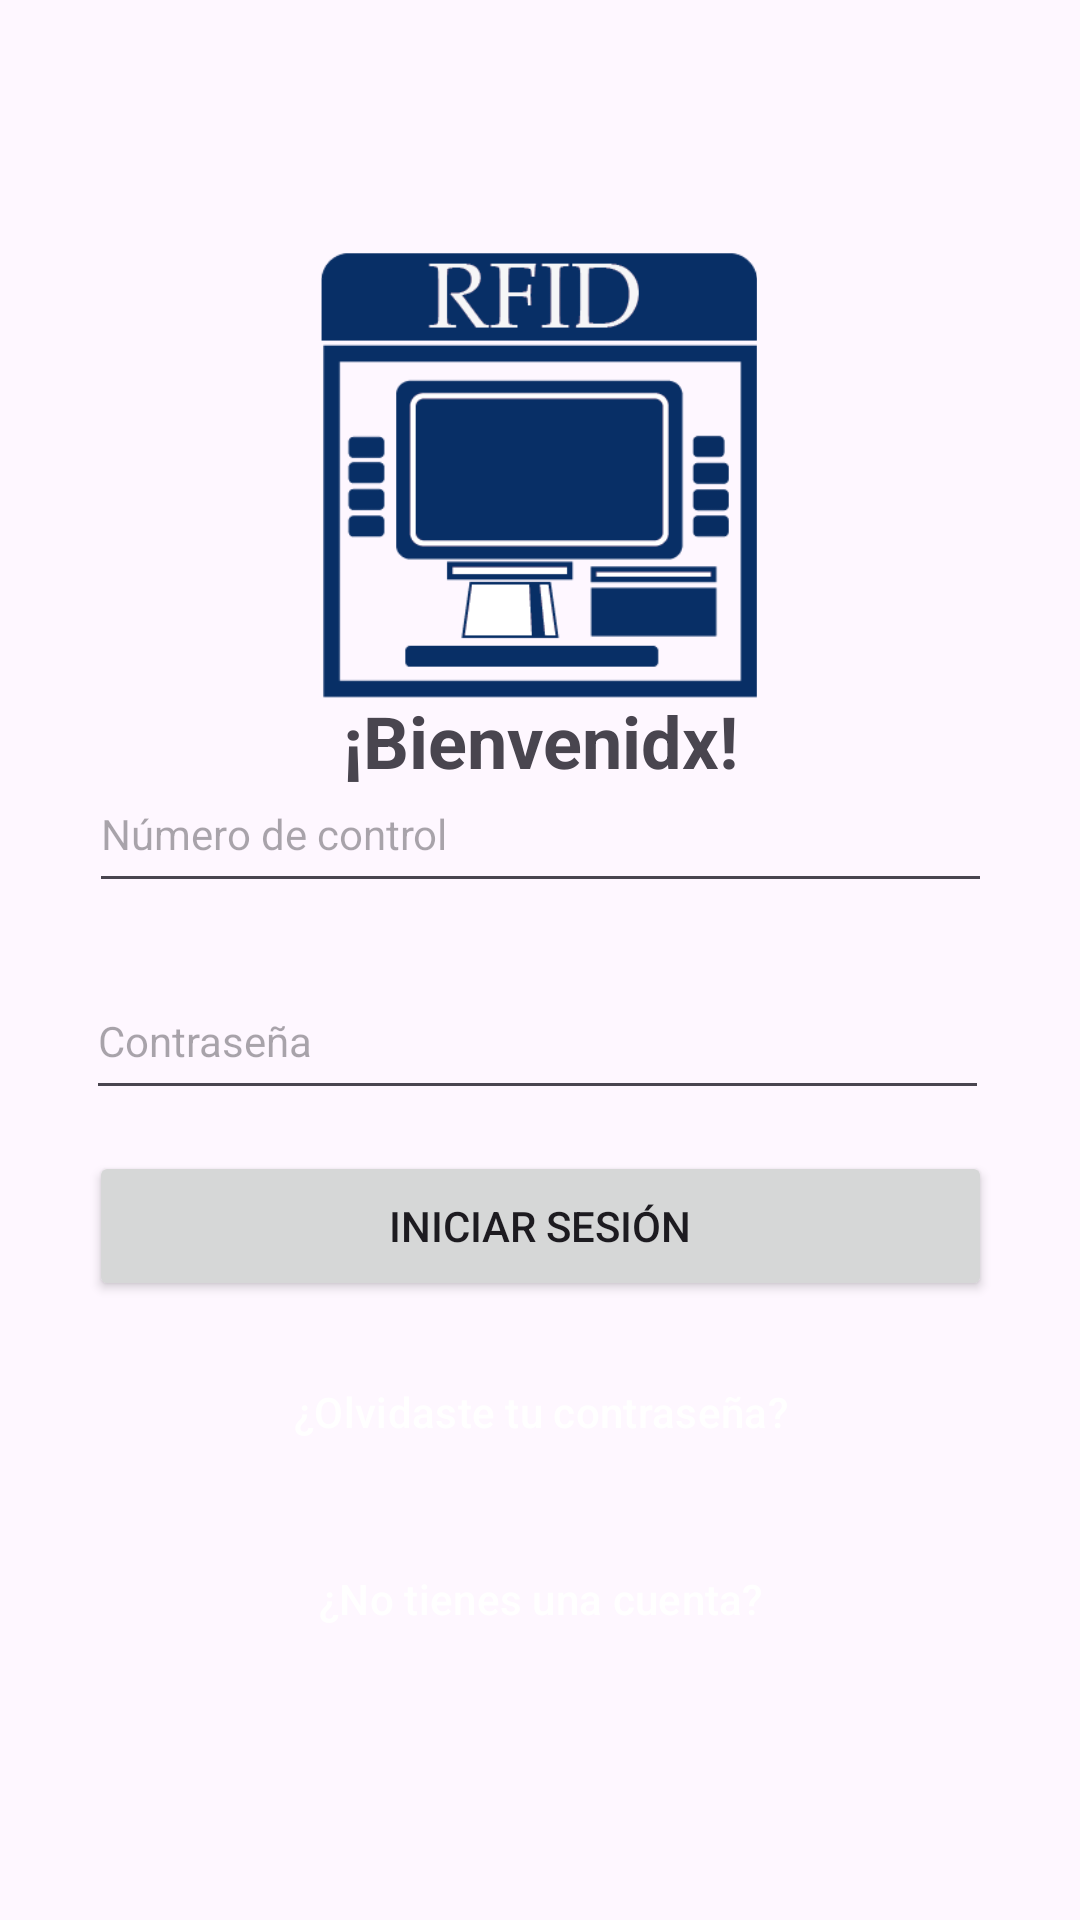

Reconstruct the res/layout file that produces this screen, plus the resources it refers to.
<!-- AndroidManifest.xml: application theme Theme.PayWallet -->
<!-- res/layout/fragment_login.xml -->
<?xml version="1.0" encoding="utf-8"?>
<androidx.constraintlayout.widget.ConstraintLayout xmlns:android="http://schemas.android.com/apk/res/android"
    xmlns:tools="http://schemas.android.com/tools"
    android:layout_width="match_parent"
    android:layout_height="match_parent"
    xmlns:app="http://schemas.android.com/apk/res-auto"
    tools:context=".fragments.ui.LoginFragment">

    <ImageView
        android:id="@+id/imageView2"
        android:layout_width="150dp"
        android:layout_height="150dp"
        android:layout_marginStart="50dp"
        android:layout_marginTop="32dp"
        android:layout_marginEnd="50dp"
        android:layout_marginBottom="70dp"
        app:layout_constraintBottom_toBottomOf="parent"
        app:layout_constraintEnd_toEndOf="parent"
        app:layout_constraintHorizontal_bias="0.496"
        app:layout_constraintStart_toStartOf="parent"
        app:layout_constraintTop_toTopOf="parent"
        app:layout_constraintVertical_bias="0.131"
        app:srcCompat="@drawable/logo_v1" />

    <TextView
        android:id="@+id/tvLogin1"
        android:layout_width="wrap_content"
        android:layout_height="wrap_content"
        android:layout_marginStart="50dp"
        android:layout_marginEnd="50dp"
        android:layout_marginBottom="388dp"
        android:text="@string/txtLogin1"
        android:textSize="24sp"
        android:textStyle="bold"
        app:layout_constraintBottom_toBottomOf="parent"
        app:layout_constraintEnd_toEndOf="parent"
        app:layout_constraintStart_toStartOf="parent"
        app:layout_constraintTop_toBottomOf="@+id/imageView2"
        app:layout_constraintVertical_bias="0.166" />

    <TextView
        android:id="@+id/tvLogin2"
        android:layout_width="wrap_content"
        android:layout_height="wrap_content"
        android:layout_marginStart="50dp"
        android:layout_marginEnd="50dp"
        android:layout_marginBottom="412dp"
        android:text="@string/txtLogin2"
        android:textStyle="italic"
        app:layout_constraintBottom_toBottomOf="parent"
        app:layout_constraintEnd_toEndOf="parent"
        app:layout_constraintStart_toStartOf="parent"
        app:layout_constraintTop_toBottomOf="@+id/tvLogin1"
        app:layout_constraintVertical_bias="0.0" />

    
    <com.google.android.material.textfield.TextInputEditText
        android:id="@+id/etLogin1"
        android:layout_width="301dp"
        android:layout_height="49dp"
        android:layout_marginStart="101dp"
        android:layout_marginTop="32dp"
        android:layout_marginEnd="101dp"
        android:layout_marginBottom="12dp"
        android:ems="10"
        android:hint="@string/txtLogin3"
        android:inputType="textPersonName"
        android:textSize="14sp"
        app:layout_constraintBottom_toTopOf="@+id/etPassword"
        app:layout_constraintEnd_toEndOf="parent"
        app:layout_constraintStart_toStartOf="parent"
        app:layout_constraintTop_toBottomOf="@+id/tvLogin2" />

    
    <com.google.android.material.textfield.TextInputEditText
        android:id="@+id/etPassword"

        android:layout_width="301dp"
        android:layout_height="49dp"
        android:layout_marginStart="100dp"
        android:layout_marginTop="8dp"
        android:layout_marginEnd="102dp"
        android:layout_marginBottom="294dp"
        android:ems="10"
        android:hint="@string/txtLogin4"
        android:inputType="textPassword"
        android:textSize="14sp"
        app:layout_constraintBottom_toBottomOf="parent"
        app:layout_constraintEnd_toEndOf="parent"
        app:layout_constraintStart_toStartOf="parent"
        app:layout_constraintTop_toBottomOf="@+id/etLogin1" />

    <Button
        android:id="@+id/btnLogin1"
        android:layout_width="301dp"
        android:layout_height="50dp"
        android:layout_marginStart="54dp"
        android:layout_marginTop="20dp"
        android:layout_marginEnd="54dp"
        android:layout_marginBottom="213dp"
        android:text="@string/txtLogin5"
        app:layout_constraintBottom_toBottomOf="parent"
        app:layout_constraintEnd_toEndOf="parent"
        app:layout_constraintStart_toStartOf="parent"
        app:layout_constraintTop_toBottomOf="@+id/etPassword" />

    <Button
        android:id="@+id/btnLogin2"
        style="@style/Widget.Material3.Button.TonalButton"
        android:layout_width="301dp"
        android:layout_height="50dp"
        android:layout_marginStart="54dp"
        android:layout_marginTop="20dp"
        android:layout_marginEnd="54dp"
        android:layout_marginBottom="152dp"
        android:text="@string/txtLogin6"
        android:textColor="@color/white"
        android:textSize="14sp"
        app:layout_constraintBottom_toBottomOf="parent"
        app:layout_constraintEnd_toEndOf="parent"
        app:layout_constraintStart_toStartOf="parent"
        app:layout_constraintTop_toBottomOf="@+id/btnLogin1" />

    <Button
        android:id="@+id/btnLogin3"
        style="@style/Widget.Material3.Button.TonalButton"
        android:layout_width="301dp"
        android:layout_height="50dp"
        android:layout_marginStart="54dp"
        android:layout_marginTop="20dp"
        android:layout_marginEnd="54dp"
        android:layout_marginBottom="90dp"
        android:text="@string/txtLogin7"
        android:textColor="@color/white"
        android:textSize="14sp"
        app:layout_constraintBottom_toBottomOf="parent"
        app:layout_constraintEnd_toEndOf="parent"
        app:layout_constraintStart_toStartOf="parent"
        app:layout_constraintTop_toBottomOf="@+id/btnLogin2" />

</androidx.constraintlayout.widget.ConstraintLayout>
<!-- resources referenced by this layout -->
<resources>
  <color name="white">#FFFFFFFF</color>
  <!-- drawable logo_v1: png bitmap (drawable, 7288 bytes) -->
  <string name="txtLogin1">¡Bienvenidx!</string>
  <string name="txtLogin2">Inicia sesión para continuar</string>
  <string name="txtLogin3">Número de control</string>
  <string name="txtLogin4">Contraseña</string>
  <string name="txtLogin5">Iniciar sesión</string>
  <string name="txtLogin6">¿Olvidaste tu contraseña?</string>
  <string name="txtLogin7">¿No tienes una cuenta?</string>
  <style name="Theme.PayWallet" parent="Theme.Material3.DayNight">
          
          <item name="colorPrimary">@color/chathamsBlue</item>
          <item name="colorPrimaryVariant">@color/purple_700</item>
          <item name="colorOnPrimary">@color/white</item>
          
          <item name="colorSecondary">@color/chambray</item>
          <item name="colorSecondaryVariant">@color/teal_700</item>
          <item name="colorOnSecondary">@color/chambray</item>
          
          <item name="android:statusBarColor">?attr/colorPrimaryVariant</item>
          
  
          
          <item name="colorPrimaryInverse">@color/purple_700</item>
          <item name="colorPrimaryContainer">@color/chathamsBlue</item>
          <item name="colorOnPrimaryContainer">@color/chambray</item>
          <item name="colorSecondaryContainer">@color/balihai3</item>
          <item name="colorOnSecondaryContainer">@color/chambray</item>
          <item name="textAppearanceDisplayLarge">@style/TextAppearance.Material3.DisplayLarge</item>
          <item name="textAppearanceDisplayMedium">@style/TextAppearance.Material3.DisplayMedium</item>
          <item name="textAppearanceDisplaySmall">@style/TextAppearance.Material3.DisplaySmall</item>
          <item name="textAppearanceHeadlineLarge">@style/TextAppearance.Material3.HeadlineLarge</item>
          <item name="textAppearanceHeadlineMedium">@style/TextAppearance.Material3.HeadlineMedium</item>
          <item name="textAppearanceHeadlineSmall">@style/TextAppearance.Material3.HeadlineSmall</item>
          <item name="textAppearanceTitleLarge">@style/TextAppearance.Material3.TitleLarge</item>
          <item name="textAppearanceTitleMedium">@style/TextAppearance.Material3.TitleMedium</item>
          <item name="textAppearanceTitleSmall">@style/TextAppearance.Material3.TitleSmall</item>
          <item name="textAppearanceBodyLarge">@style/TextAppearance.Material3.BodyLarge</item>
          <item name="textAppearanceBodyMedium">@style/TextAppearance.Material3.BodyMedium</item>
          <item name="textAppearanceBodySmall">@style/TextAppearance.Material3.BodySmall</item>
          <item name="textAppearanceLabelLarge">@style/TextAppearance.Material3.LabelLarge</item>
          <item name="textAppearanceLabelMedium">@style/TextAppearance.Material3.LabelMedium</item>
          <item name="textAppearanceLabelSmall">@style/TextAppearance.Material3.LabelSmall</item>
          <item name="shapeAppearanceSmallComponent">@style/ShapeAppearance.Material3.SmallComponent</item>
          <item name="shapeAppearanceMediumComponent">@style/ShapeAppearance.Material3.MediumComponent</item>
          <item name="shapeAppearanceLargeComponent">@style/ShapeAppearance.Material3.LargeComponent</item>
  
      </style>
  <color name="chathamsBlue">#14346c</color>
  <color name="purple_700">#FF3700B3</color>
  <color name="chambray">#395682</color>
  <color name="teal_700">#FF018786</color>
  <color name="balihai3"> #849cb4</color>
</resources>
